Run: headless pygame with SDL's dummy video driver; simulated clock (each Clock.tick advances the game by its frame time, no real sleeping); random seed 0; keys injected as events and as key.get_pressed() state; mouse plan: one left click at the window centre at the start of phase 2, then a move to the lower-right quarter at the start of phase 3.
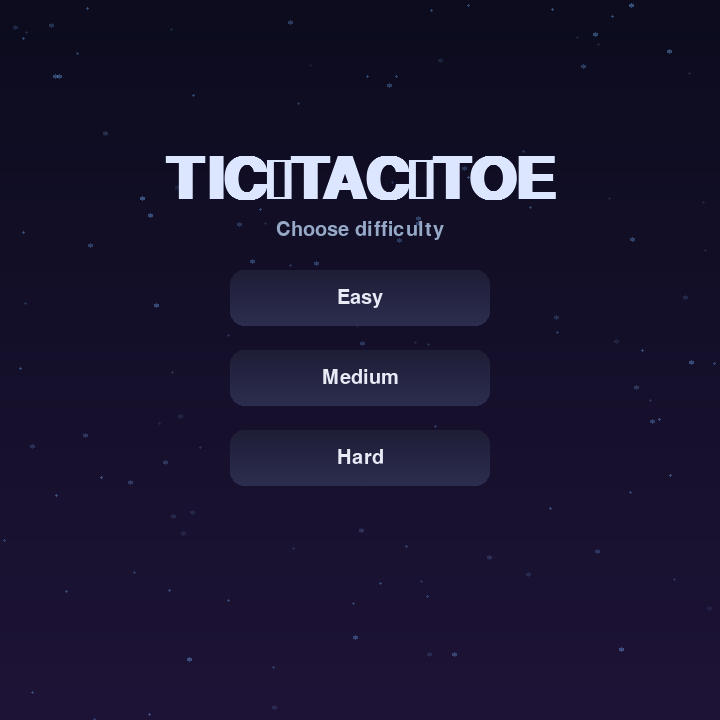
Frame 1 of 4 · flips 1–60 · no input
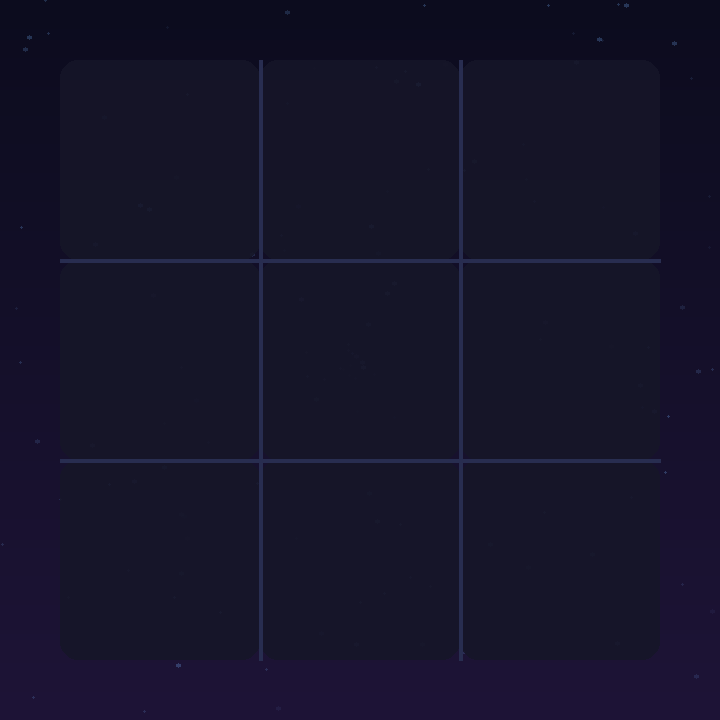
Frame 2 of 4 · flips 61–180 · clicked the window centre · tapped SPACE, RETURN · held RIGHT (→), D
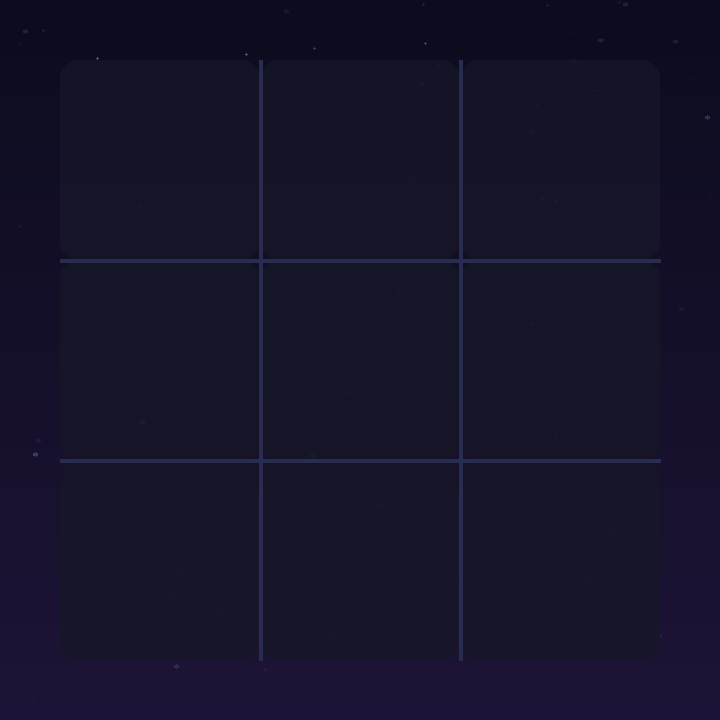
Frame 3 of 4 · flips 181–300 · moved the mouse to the lower-right quarter · held DOWN (↓), S
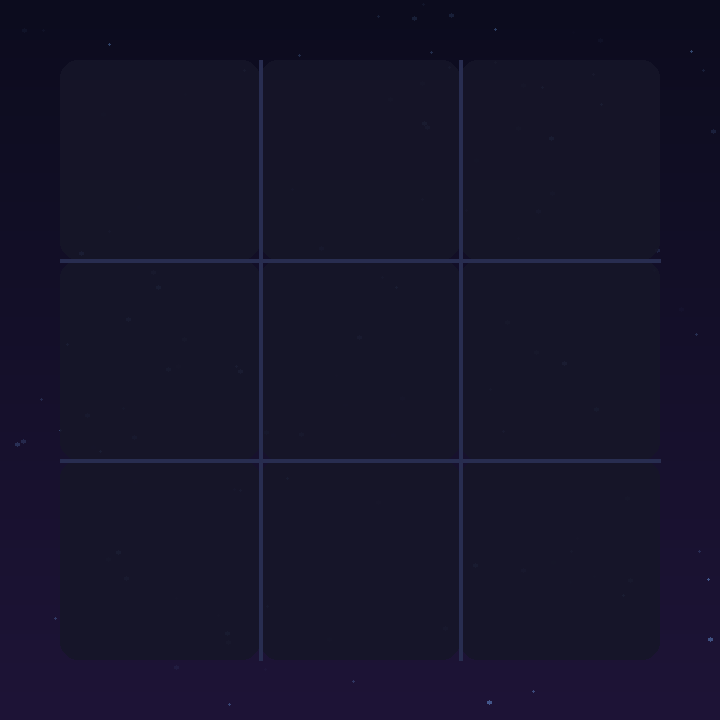
Frame 4 of 4 · flips 301–420 · held LEFT (←), A, UP (↑), W

The pygame program that drew these frames:

import pygame
import pygame.gfxdraw
import sys, random, math
from typing import List, Tuple, Optional

# ------------------------------------------------------------
# Constants / Colours
# ------------------------------------------------------------
WIDTH, HEIGHT = 720, 720
FPS = 60
CELL = 200
ORIGIN = ((WIDTH - 3 * CELL) // 2, (HEIGHT - 3 * CELL) // 2)

BG_TOP    = (12, 12, 30)
BG_BOTTOM = (30, 20, 55)

GRID_LINE   = (40, 45, 80)
CELL_BG     = (22, 22, 40)
CELL_HOVER  = (255, 255, 255, 25)

X_COL = (255, 80, 80)
O_COL = (80, 200, 255)
X_GLOW = (255, 120, 120, 80)
O_GLOW = (120, 230, 255, 80)

WIN_COL = (255, 215, 0)
WIN_GLOW = (255, 235, 100, 120)

BTN_BASE  = (30, 30, 55)
BTN_HOVER = (45, 45, 80)
BTN_TEXT  = (230, 235, 245)

PARTICLES = 130
PARTICLE_MAX_R = 3

EMPTY, PLAYER, BOT = 0, 1, 2
WIN_COMBOS = [(0,1,2),(3,4,5),(6,7,8),
              (0,3,6),(1,4,7),(2,5,8),
              (0,4,8),(2,4,6)]

# ------------------------------------------------------------
# Helpers
# ------------------------------------------------------------
def lerp(a,b,t): return a + (b-a)*t
def clamp(v,lo,hi): return max(lo, min(hi, v))

# ------------------------------------------------------------
# Gradient background surface (created once)
# ------------------------------------------------------------
def make_gradient():
    surf = pygame.Surface((WIDTH, HEIGHT))
    for y in range(HEIGHT):
        t = y/HEIGHT
        r = int(lerp(BG_TOP[0], BG_BOTTOM[0], t))
        g = int(lerp(BG_TOP[1], BG_BOTTOM[1], t))
        b = int(lerp(BG_TOP[2], BG_BOTTOM[2], t))
        pygame.draw.line(surf, (r,g,b), (0,y), (WIDTH,y))
    return surf

# ------------------------------------------------------------
# Particle system (mouse attraction + fade)
# ------------------------------------------------------------
class Particle:
    __slots__ = ("x","y","vx","vy","r","life","max_life","col")
    def __init__(self):
        self.reset()
    def reset(self):
        self.x = random.uniform(0, WIDTH)
        self.y = random.uniform(0, HEIGHT)
        angle = random.uniform(0, 2*math.pi)
        speed = random.uniform(0.2, 0.6)
        self.vx = math.cos(angle)*speed
        self.vy = math.sin(angle)*speed
        self.r = random.uniform(1, PARTICLE_MAX_R)
        self.max_life = random.uniform(4, 8)
        self.life = self.max_life
        self.col = (120, 180, 255, random.randint(30, 120))
    def update(self, mx, my, dt):
        dx, dy = mx - self.x, my - self.y
        d2 = dx*dx + dy*dy
        if d2 < 40000 and d2>0:
            f = 0.03 * (1 - d2/40000)
            self.vx += dx/math.sqrt(d2) * f
            self.vy += dy/math.sqrt(d2) * f
        self.vx *= 0.985
        self.vy *= 0.985
        self.x += self.vx * dt * 60
        self.y += self.vy * dt * 60
        self.life -= dt
        if self.life <= 0 or not (0<=self.x<=WIDTH and 0<=self.y<=HEIGHT):
            self.reset()
    def draw(self, surf):
        a = int(lerp(0, self.col[3], self.life/self.max_life))
        pygame.gfxdraw.filled_circle(surf, int(self.x), int(self.y),
                                     max(1, int(self.r)), (*self.col[:3], a))

# ------------------------------------------------------------
# Button with gradient, hover‑scale, ripple
# ------------------------------------------------------------
class Button:
    def __init__(self, rect, text, callback):
        self.rect = pygame.Rect(rect)
        self.text = text
        self.callback = callback
        self.hover = False
        self.scale = 1.0
        self.ripple = 0.0
    def update(self, mouse, dt):
        self.hover = self.rect.collidepoint(mouse)
        target = 1.06 if self.hover else 1.0
        self.scale = lerp(self.scale, target, dt*12)
        if self.ripple>0:
            self.ripple = max(0, self.ripple - dt*3)
    def click(self):
        if self.hover and self.callback:
            self.ripple = 1.0
            self.callback()
    def draw(self, surf, font):
        cx, cy = self.rect.center
        w, h = int(self.rect.w*self.scale), int(self.rect.h*self.scale)
        r = pygame.Rect(0,0,w,h); r.center = (cx,cy)

        base = pygame.Surface((w,h), pygame.SRCALPHA)
        for yy in range(h):
            t = yy/h
            col = (int(lerp(BTN_BASE[0], BTN_HOVER[0], t)),
                   int(lerp(BTN_BASE[1], BTN_HOVER[1], t)),
                   int(lerp(BTN_BASE[2], BTN_HOVER[2], t)), 255)
            pygame.draw.line(base, col, (0,yy), (w,yy))
        mask = pygame.Surface((w,h), pygame.SRCALPHA)
        pygame.draw.rect(mask, (255,255,255,255), mask.get_rect(), border_radius=14)
        base.blit(mask, (0,0), special_flags=pygame.BLEND_RGBA_MIN)
        surf.blit(base, r.topleft)

        if self.ripple>0:
            rad = int(lerp(0, max(w,h), self.ripple))
            alpha = int(lerp(80,0,self.ripple))
            ripple_surf = pygame.Surface((rad*2, rad*2), pygame.SRCALPHA)
            pygame.draw.circle(ripple_surf, (255,255,255,alpha), (rad,rad), rad)
            surf.blit(ripple_surf, (cx-rad, cy-rad), special_flags=pygame.BLEND_ADD)

        txt = font.render(self.text, True, BTN_TEXT)
        surf.blit(txt, txt.get_rect(center=(cx,cy)))

# ------------------------------------------------------------
# Minimax (depth‑limited for medium)
# ------------------------------------------------------------
def check_winner(b):
    for a,b1,c in WIN_COMBOS:
        if b[a] and b[a]==b[b1]==b[c]:
            return b[a], (a,c)
    if EMPTY not in b: return -1, None
    return None, None

def minimax(board, depth, maximizing, max_depth):
    w,_ = check_winner(board)
    if w==PLAYER: return -10+depth
    if w==BOT:    return 10-depth
    if w==-1:     return 0
    if max_depth is not None and depth>=max_depth: return 0
    if maximizing:
        best=-math.inf
        for i,v in enumerate(board):
            if v==EMPTY:
                board[i]=BOT
                best=max(best, minimax(board,depth+1,False,max_depth))
                board[i]=EMPTY
        return best
    else:
        best=math.inf
        for i,v in enumerate(board):
            if v==EMPTY:
                board[i]=PLAYER
                best=min(best, minimax(board,depth+1,True,max_depth))
                board[i]=EMPTY
        return best

def bot_move(board, diff):
    if diff==0:
        return random.choice([i for i,v in enumerate(board) if v==EMPTY])
    max_depth = 2 if diff==1 else None
    best=-math.inf; move=None
    for i,v in enumerate(board):
        if v==EMPTY:
            board[i]=BOT
            sc=minimax(board,0,False,max_depth)
            board[i]=EMPTY
            if sc>best: best,move=sc,i
    return move

# ------------------------------------------------------------
# Main Game
# ------------------------------------------------------------
class TicTacToe:
    def __init__(self):
        pygame.init()
        pygame.display.set_caption("Tic‑Tac‑Toe ✨")
        self.screen = pygame.display.set_mode((WIDTH,HEIGHT))
        self.clock = pygame.time.Clock()
        self.font_big = pygame.font.SysFont("segoeui", 86, bold=True)
        self.font_ui  = pygame.font.SysFont("segoeui", 30)
        self.font_sm  = pygame.font.SysFont("segoeui", 22)

        self.bg_grad = make_gradient()
        self.particles = [Particle() for _ in range(PARTICLES)]

        self.board = [EMPTY]*9
        self.anim = [0.0]*9          # pop‑in 0‑1
        self.current = PLAYER
        self.winner = None
        self.win_line = None         # will hold (sx,sy,ex,ey) in pixels
        self.line_prog = 0.0
        self.confetti = []
        self.state = "menu"
        self.diff = 1
        self._build_menu()

    # ---- menu ----
    def _build_menu(self):
        cx, cy = WIDTH//2, HEIGHT//2
        self.menu_btns = []
        for i,(lbl,d) in enumerate([("Easy",0),("Medium",1),("Hard",2)]):
            b = Button((cx-130, cy-90+i*80, 260, 56), lbl,
                       lambda d=d: self._start(d))
            self.menu_btns.append(b)

    def _start(self, diff):
        self.diff = diff
        self._reset()
        self.state = "playing"

    # ---- reset ----
    def _reset(self):
        self.board = [EMPTY]*9
        self.anim = [0.0]*9
        self.current = PLAYER
        self.winner = None
        self.win_line = None
        self.line_prog = 0.0
        self.confetti.clear()

    # ---- events ----
    def handle(self, ev):
        if ev.type==pygame.QUIT: pygame.quit(); sys.exit()
        if ev.type==pygame.MOUSEBUTTONDOWN and ev.button==1:
            if self.state=="menu":
                for b in self.menu_btns: b.click()
            elif self.state=="playing" and self.current==PLAYER and not self.winner:
                self._try_player(ev.pos)
            elif self.state=="over":
                self.state="menu"
        if ev.type==pygame.MOUSEMOTION:
            if self.state=="menu":
                for b in self.menu_btns: b.update(ev.pos,0)

        if ev.type==pygame.USEREVENT:
            self._bot_turn()

    def _try_player(self, pos):
        mx,my=pos; gx,gy=ORIGIN
        if gx<=mx<gx+3*CELL and gy<=my<gy+3*CELL:
            col=(mx-gx)//CELL; row=(my-gy)//CELL
            idx=row*3+col
            if self.board[idx]==EMPTY:
                self.board[idx]=PLAYER
                self.anim[idx]=1.0
                self._check_end()
                if not self.winner:
                    self.current=BOT
                    pygame.time.set_timer(pygame.USEREVENT, 300, True)

    def _bot_turn(self):
        if self.state!="playing" or self.winner: return
        mv=bot_move(self.board, self.diff)
        if mv is not None:
            self.board[mv]=BOT
            self.anim[mv]=1.0
            self._check_end()
            self.current=PLAYER

    # --------------------------------------------------------
    #  Win detection – store **pixel** coordinates, not indices
    # --------------------------------------------------------
    def _check_end(self):
        w, line = check_winner(self.board)
        if w:
            self.winner = w
            self.state = "over"
            self.line_prog = 0.0
            self._spawn_confetti()

            if line:
                a, c = line                       # cell indices 0‑8
                gx, gy = ORIGIN
                ar, ac = divmod(a, 3)              # row, col of first cell
                cr, cc = divmod(c, 3)              # row, col of last cell
                sx = gx + ac * CELL + CELL // 2
                sy = gy + ar * CELL + CELL // 2
                ex = gx + cc * CELL + CELL // 2
                ey = gy + cr * CELL + CELL // 2
                self.win_line = (sx, sy, ex, ey)   # store pixel end‑points
            else:
                self.win_line = None                # draw case – no line

    def _spawn_confetti(self):
        for _ in range(120):
            ang=random.uniform(0,2*math.pi)
            spd=random.uniform(150,300)
            self.confetti.append({
                "x":WIDTH/2, "y":HEIGHT/2,
                "vx":math.cos(ang)*spd, "vy":math.sin(ang)*spd,
                "life":random.uniform(1.5,3.0),
                "col":random.choice([X_COL,O_COL,WIN_COL]),
                "size":random.uniform(3,6)
            })

    # ---- update ----
    def update(self, dt, mouse):
        for p in self.particles: p.update(*mouse, dt)
        for i in range(9):
            if self.anim[i]<1: self.anim[i]=clamp(self.anim[i]+dt*7,0,1)
        if self.winner and self.line_prog<1:
            self.line_prog=clamp(self.line_prog+dt*1.8,0,1)
        for c in self.confetti[:]:
            c["x"]+=c["vx"]*dt; c["y"]+=c["vy"]*dt
            c["vy"]+=400*dt
            c["life"]-=dt
            if c["life"]<=0: self.confetti.remove(c)
        if self.state=="menu":
            for b in self.menu_btns: b.update(mouse, dt)

    # ---- drawing helpers ----
    def _draw_grid(self):
        gx,gy=ORIGIN
        for r in range(3):
            for c in range(3):
                rx=gx+c*CELL; ry=gy+r*CELL
                cell_surf=pygame.Surface((CELL,CELL), pygame.SRCALPHA)
                pygame.draw.rect(cell_surf, CELL_BG, cell_surf.get_rect(), border_radius=18)
                shadow=pygame.Surface((CELL,CELL), pygame.SRCALPHA)
                pygame.draw.rect(shadow, (0,0,0,30), shadow.get_rect(), border_radius=18)
                cell_surf.blit(shadow,(0,0), special_flags=pygame.BLEND_RGBA_SUB)
                self.screen.blit(cell_surf,(rx,ry))
        for i in range(1,3):
            pygame.draw.line(self.screen, GRID_LINE,
                             (gx+i*CELL, gy), (gx+i*CELL, gy+3*CELL), 4)
            pygame.draw.line(self.screen, GRID_LINE,
                             (gx, gy+i*CELL), (gx+3*CELL, gy+i*CELL), 4)

    def _draw_marks(self):
        gx,gy=ORIGIN
        for idx,val in enumerate(self.board):
            if val==EMPTY: continue
            r,c=divmod(idx,3)
            cx=gx+c*CELL+CELL//2
            cy=gy+r*CELL+CELL//2
            scale=self.anim[idx]
            sz=int(CELL*0.38*scale)
            if val==PLAYER:
                gsurf=pygame.Surface((sz*2,sz*2), pygame.SRCALPHA)
                pygame.draw.line(gsurf, X_GLOW,
                                 (sz-sz, sz-sz), (sz+sz, sz+sz), 10)
                pygame.draw.line(gsurf, X_GLOW,
                                 (sz+sz, sz-sz), (sz-sz, sz+sz), 10)
                self.screen.blit(gsurf, (cx-sz, cy-sz), special_flags=pygame.BLEND_ADD)
                pygame.draw.line(self.screen, X_COL,
                                 (cx-sz, cy-sz), (cx+sz, cy+sz), 10)
                pygame.draw.line(self.screen, X_COL,
                                 (cx+sz, cy-sz), (cx-sz, cy+sz), 10)
            else:
                gsurf=pygame.Surface((sz*2,sz*2), pygame.SRCALPHA)
                pygame.draw.circle(gsurf, O_GLOW, (sz,sz), sz, 10)
                self.screen.blit(gsurf, (cx-sz, cy-sz), special_flags=pygame.BLEND_ADD)
                pygame.draw.circle(self.screen, O_COL, (cx,cy), sz, 10)

    # --------------------------------------------------------
    #  Draw the animated win line using the saved pixel points
    # --------------------------------------------------------
    def _draw_win_line(self):
        if not self.win_line:
            return
        sx, sy, ex, ey = self.win_line

        length = math.hypot(ex - sx, ey - sy) * self.line_prog
        angle = math.atan2(ey - sy, ex - sx)
        mx = sx + math.cos(angle) * length
        my = sy + math.sin(angle) * length

        pygame.draw.line(self.screen, WIN_GLOW, (sx, sy), (mx, my), 14)
        pygame.draw.line(self.screen, WIN_COL,  (sx, sy), (mx, my), 8)

    def _draw_confetti(self):
        for c in self.confetti:
            alpha=int(clamp(c["life"]/3*255,0,255))
            surf=pygame.Surface((int(c["size"]*2), int(c["size"]*2)), pygame.SRCALPHA)
            pygame.draw.circle(surf, (*c["col"], alpha), (int(c["size"]), int(c["size"])), int(c["size"]))
            self.screen.blit(surf, (c["x"]-c["size"], c["y"]-c["size"]))

    def _draw_overlay(self):
        dim=pygame.Surface((WIDTH,HEIGHT), pygame.SRCALPHA)
        dim.fill((0,0,0,160))
        self.screen.blit(dim,(0,0))
        if self.winner==-1: txt="Draw!"; col=(200,200,200)
        elif self.winner==PLAYER: txt="You Win!"; col=X_COL
        else: txt="Bot Wins!"; col=O_COL
        surf=self.font_big.render(txt, True, col)
        self.screen.blit(surf, surf.get_rect(center=(WIDTH//2, HEIGHT//2-30)))
        hint=self.font_sm.render("Click anywhere for menu", True, (180,180,180))
        self.screen.blit(hint, hint.get_rect(center=(WIDTH//2, HEIGHT//2+60)))

    # ---- render ----
    def draw(self):
        self.screen.blit(self.bg_grad,(0,0))
        for p in self.particles: p.draw(self.screen)

        if self.state=="menu":
            title=self.font_big.render("TIC‑TAC‑TOE", True, (220,230,255))
            self.screen.blit(title, title.get_rect(center=(WIDTH//2, HEIGHT//2-180)))
            sub=self.font_ui.render("Choose difficulty", True, (150,170,200))
            self.screen.blit(sub, sub.get_rect(center=(WIDTH//2, HEIGHT//2-130)))
            for b in self.menu_btns: b.draw(self.screen, self.font_ui)
        else:
            self._draw_grid()
            self._draw_marks()
            if self.winner:
                self._draw_win_line()
                self._draw_confetti()
                self._draw_overlay()

        pygame.display.flip()

    # ---- loop ----
    def run(self):
        while True:
            dt=self.clock.tick(FPS)/1000.0
            mouse=pygame.mouse.get_pos()
            for ev in pygame.event.get():
                self.handle(ev)
            self.update(dt, mouse)
            self.draw()

if __name__=="__main__":
    TicTacToe().run()
